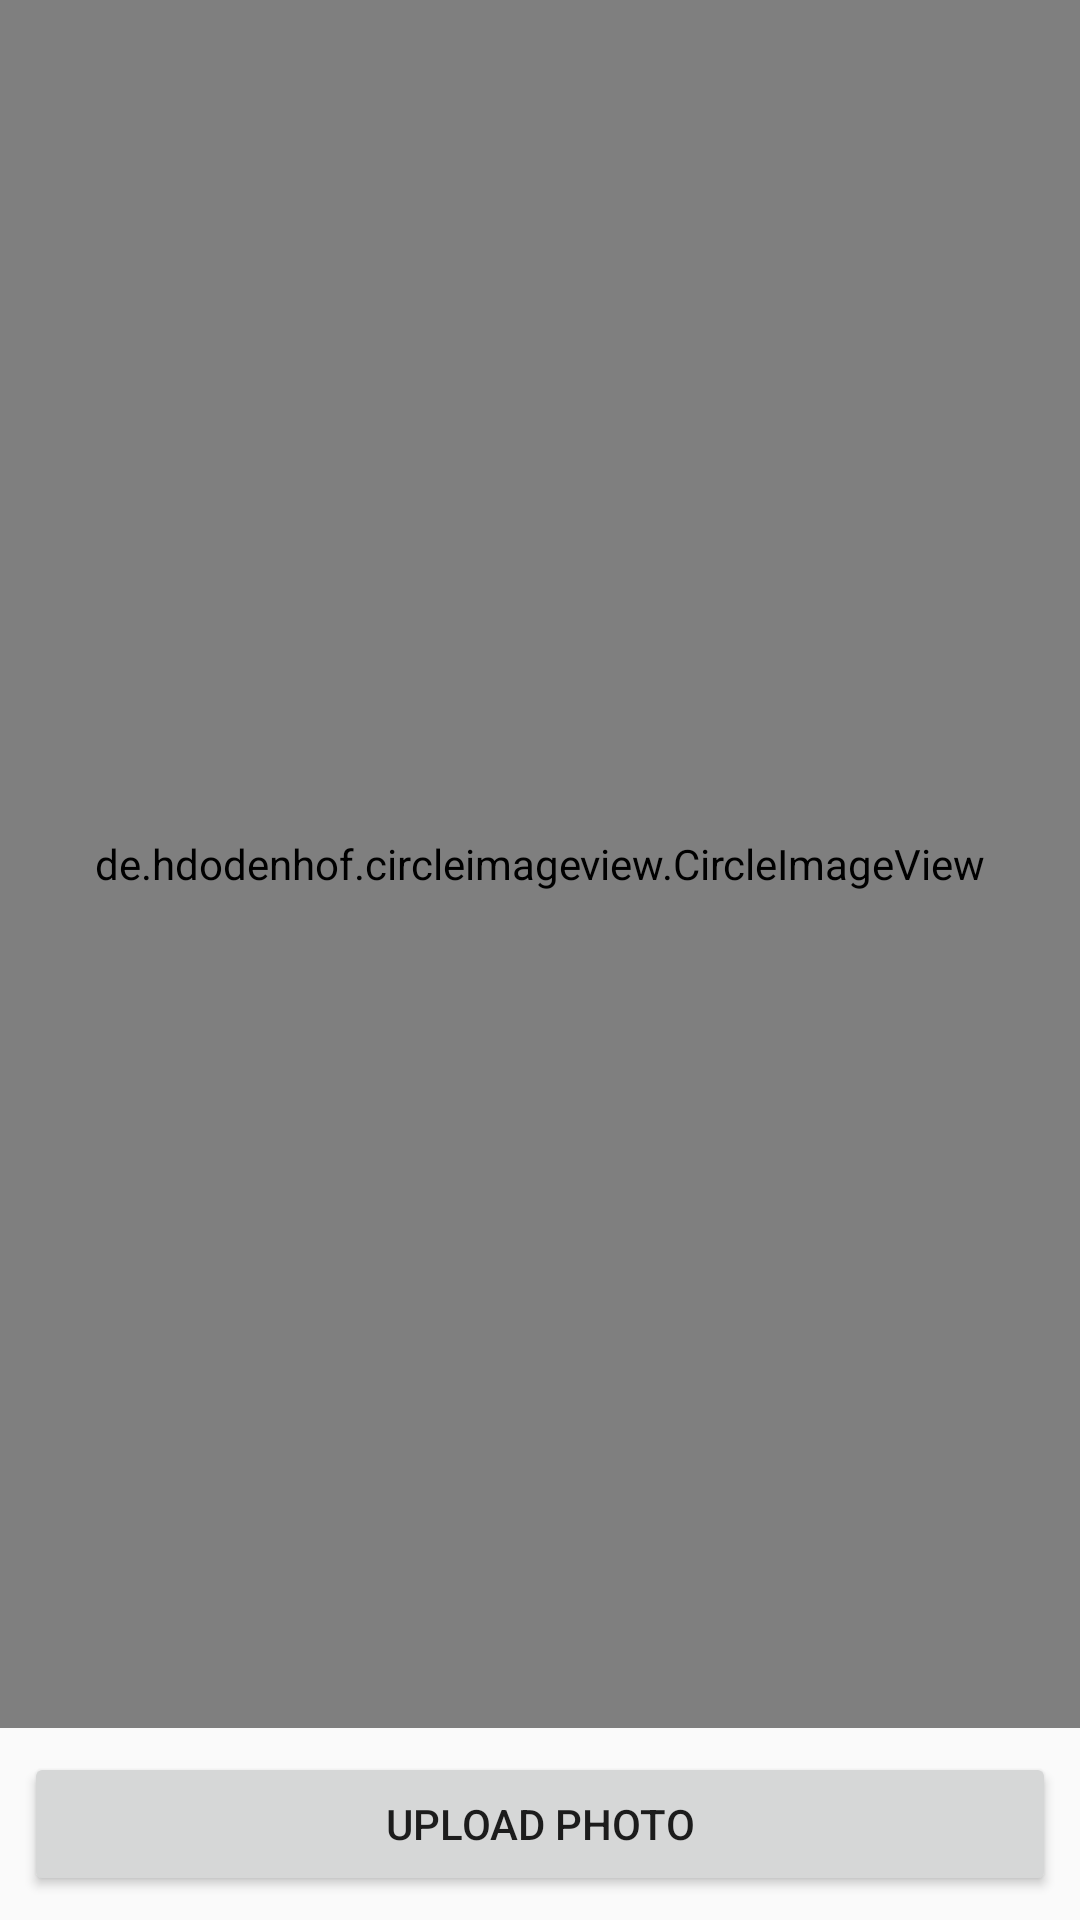

This screen was rendered from an Android layout file. Write that file and the resources it references.
<!-- AndroidManifest.xml: application theme AppTheme -->
<!-- res/layout/activity_image_profil_preview.xml -->
<?xml version="1.0" encoding="utf-8"?>
<LinearLayout
    xmlns:android="http://schemas.android.com/apk/res/android"
    xmlns:tools="http://schemas.android.com/tools"
    android:layout_width="match_parent"
    android:layout_height="match_parent"
    android:orientation="vertical"
    tools:context=".ImageProfilPreview">

    <de.hdodenhof.circleimageview.CircleImageView
        android:id="@+id/image_preview"
        android:layout_width="match_parent"
        android:layout_height="0dp"
        android:layout_weight="1"
        android:padding="16dp"
        android:src="@drawable/background_image"/>

    <Button
        android:id="@+id/upload"
        android:layout_width="match_parent"
        android:layout_height="wrap_content"
        android:layout_margin="8dp"
        android:text="Upload Photo"/>

</LinearLayout>
<!-- resources referenced by this layout -->
<resources>
  <!-- drawable background_image: jpg bitmap (drawable-xxxhdpi, 161577 bytes) -->
  <style name="AppTheme" parent="Theme.AppCompat.Light.DarkActionBar">
          
          <item name="colorPrimary">#FF4C62C6</item>
          <item name="colorPrimaryDark">#3d55ab</item>
          <item name="colorAccent">@color/md_black_1000</item>
          <item name="android:editTextStyle">@style/edit_text_color</item>
      </style>
  <color name="md_black_1000">#000000</color>
  <style name="edit_text_color" parent="@android:style/Widget.EditText">
          <item name="android:textColor">@color/md_black_1000</item>
      </style>
</resources>
